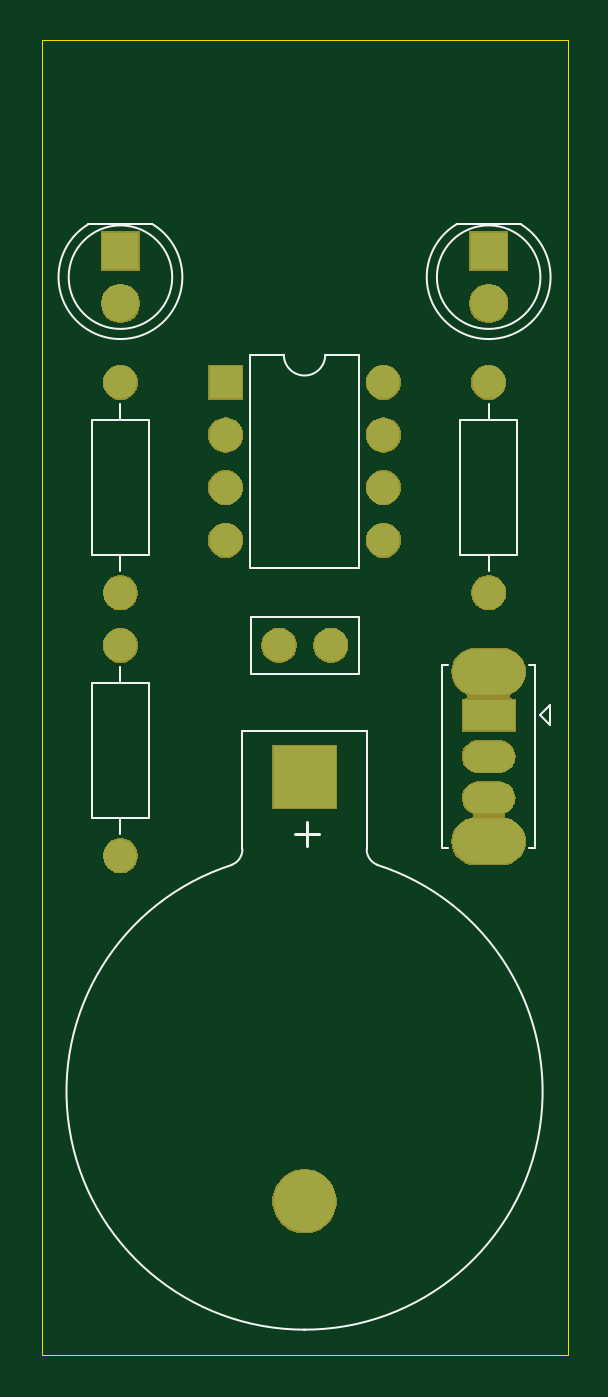
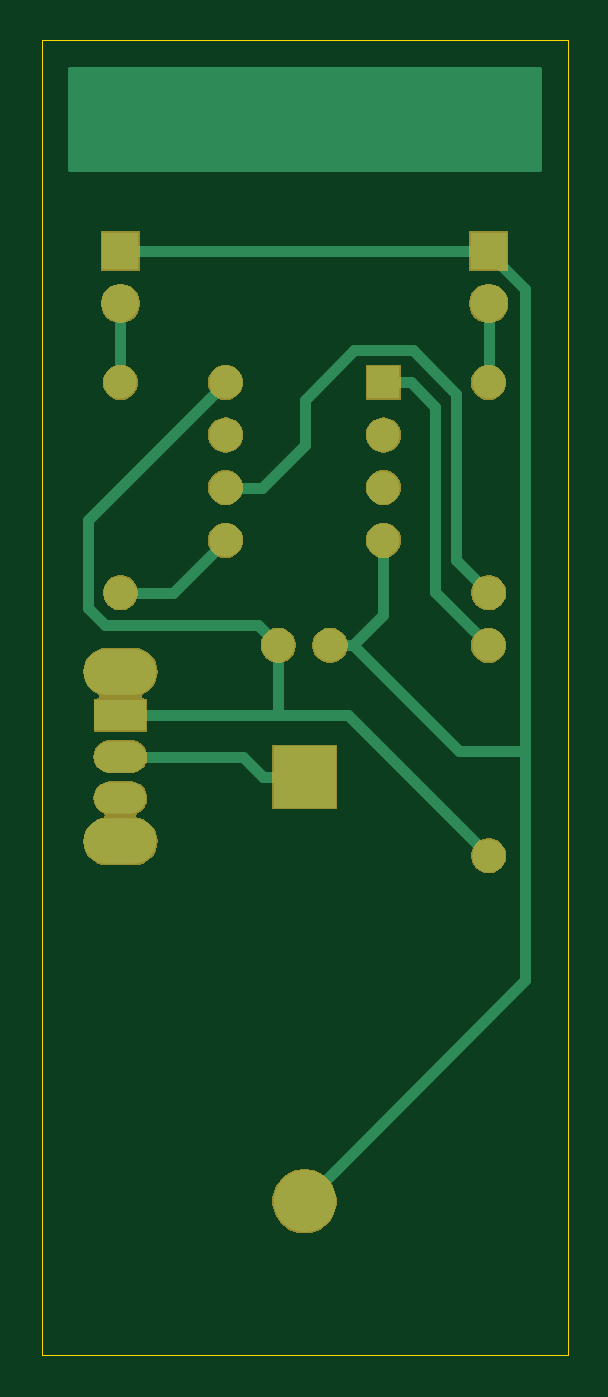
Circuit board: 7 layer files. Board 25.4 x 63.5 mm.
- bottom_copper: kicon19-blinky-B_Cu.gbr (4203 bytes)
- bottom_mask: kicon19-blinky-B_Mask.gbr (26440 bytes)
- bottom_silk: kicon19-blinky-B_SilkS.gbr (497 bytes)
- outline: kicon19-blinky-Edge_Cuts.gbr (691 bytes)
- top_copper: kicon19-blinky-F_Cu.gbr (1536 bytes)
- top_mask: kicon19-blinky-F_Mask.gbr (26440 bytes)
- top_silk: kicon19-blinky-F_SilkS.gbr (3623 bytes)

=== bottom_copper: kicon19-blinky-B_Cu.gbr ===
G04 #@! TF.GenerationSoftware,KiCad,Pcbnew,(5.1.0)-1*
G04 #@! TF.CreationDate,2019-04-06T20:38:15-05:00*
G04 #@! TF.ProjectId,kicon19-blinky,6b69636f-6e31-4392-9d62-6c696e6b792e,rev?*
G04 #@! TF.SameCoordinates,Original*
G04 #@! TF.FileFunction,Copper,L2,Bot*
G04 #@! TF.FilePolarity,Positive*
%FSLAX46Y46*%
G04 Gerber Fmt 4.6, Leading zero omitted, Abs format (unit mm)*
G04 Created by KiCad (PCBNEW (5.1.0)-1) date 2019-04-06 20:38:15*
%MOMM*%
%LPD*%
G04 APERTURE LIST*
%ADD10O,1.600000X1.600000*%
%ADD11R,1.600000X1.600000*%
%ADD12O,3.500000X2.200000*%
%ADD13O,2.500000X1.500000*%
%ADD14R,2.500000X1.500000*%
%ADD15C,1.600000*%
%ADD16C,1.800000*%
%ADD17R,1.800000X1.800000*%
%ADD18R,3.000000X3.000000*%
%ADD19C,3.000000*%
%ADD20C,0.508000*%
%ADD21C,0.254000*%
G04 APERTURE END LIST*
D10*
X157480000Y-101600000D03*
X149860000Y-109220000D03*
X157480000Y-104140000D03*
X149860000Y-106680000D03*
X157480000Y-106680000D03*
X149860000Y-104140000D03*
X157480000Y-109220000D03*
D11*
X149860000Y-101600000D03*
D12*
X162560000Y-123770000D03*
X162560000Y-115570000D03*
D13*
X162560000Y-121670000D03*
X162560000Y-119670000D03*
D14*
X162560000Y-117670000D03*
D15*
X162560000Y-111760000D03*
D10*
X162560000Y-101600000D03*
X144780000Y-101600000D03*
D15*
X144780000Y-111760000D03*
D10*
X144780000Y-114300000D03*
D15*
X144780000Y-124460000D03*
D16*
X162560000Y-97790000D03*
D17*
X162560000Y-95250000D03*
D16*
X144780000Y-97790000D03*
D17*
X144780000Y-95250000D03*
D15*
X152440000Y-114300000D03*
X154940000Y-114300000D03*
D18*
X153670000Y-120650000D03*
D19*
X153670000Y-141140000D03*
D20*
X146188000Y-95250000D02*
X162560000Y-95250000D01*
X144780000Y-95250000D02*
X146188000Y-95250000D01*
X152170001Y-139640001D02*
X153670000Y-141140000D01*
X143002000Y-130472000D02*
X152170001Y-139640001D01*
X144780000Y-95250000D02*
X144780000Y-95330238D01*
X144780000Y-95330238D02*
X143002000Y-97108238D01*
X146228630Y-119380000D02*
X143002000Y-119380000D01*
X151308630Y-114300000D02*
X146228630Y-119380000D01*
X152440000Y-114300000D02*
X151308630Y-114300000D01*
X143002000Y-97108238D02*
X143002000Y-119380000D01*
X143002000Y-119380000D02*
X143002000Y-130472000D01*
X149860000Y-112851370D02*
X151308630Y-114300000D01*
X149860000Y-109220000D02*
X149860000Y-112851370D01*
X160802000Y-119670000D02*
X162560000Y-119670000D01*
X156658000Y-119670000D02*
X160802000Y-119670000D01*
X155678000Y-120650000D02*
X156658000Y-119670000D01*
X153670000Y-120650000D02*
X155678000Y-120650000D01*
X151570000Y-117670000D02*
X144780000Y-124460000D01*
X154940000Y-117602000D02*
X154872000Y-117670000D01*
X154940000Y-114300000D02*
X154940000Y-117602000D01*
X162560000Y-117670000D02*
X154872000Y-117670000D01*
X154872000Y-117670000D02*
X151570000Y-117670000D01*
X158279999Y-102399999D02*
X157480000Y-101600000D01*
X164122001Y-108242001D02*
X158279999Y-102399999D01*
X164122001Y-112509761D02*
X164122001Y-108242001D01*
X163309761Y-113322001D02*
X164122001Y-112509761D01*
X155917999Y-113322001D02*
X163309761Y-113322001D01*
X154940000Y-114300000D02*
X155917999Y-113322001D01*
X144780000Y-97790000D02*
X144780000Y-101600000D01*
X162560000Y-97790000D02*
X162560000Y-101600000D01*
X145579999Y-113500001D02*
X144780000Y-114300000D01*
X147358011Y-111721989D02*
X145579999Y-113500001D01*
X147358011Y-102793989D02*
X147358011Y-111721989D01*
X148552000Y-101600000D02*
X147358011Y-102793989D01*
X149860000Y-101600000D02*
X148552000Y-101600000D01*
X155702000Y-106680000D02*
X157480000Y-106680000D01*
X153670000Y-104648000D02*
X155702000Y-106680000D01*
X146342001Y-110197999D02*
X146342001Y-102146397D01*
X146342001Y-102146397D02*
X148450399Y-100037999D01*
X144780000Y-111760000D02*
X146342001Y-110197999D01*
X148450399Y-100037999D02*
X151269601Y-100037999D01*
X151269601Y-100037999D02*
X153670000Y-102438398D01*
X153670000Y-102438398D02*
X153670000Y-104648000D01*
X160020000Y-111760000D02*
X162560000Y-111760000D01*
X157480000Y-109220000D02*
X160020000Y-111760000D01*
D21*
G36*
X164973000Y-91313000D02*
G01*
X142367000Y-91313000D01*
X142367000Y-86487000D01*
X164973000Y-86487000D01*
X164973000Y-91313000D01*
X164973000Y-91313000D01*
G37*
X164973000Y-91313000D02*
X142367000Y-91313000D01*
X142367000Y-86487000D01*
X164973000Y-86487000D01*
X164973000Y-91313000D01*
M02*

=== bottom_mask: kicon19-blinky-B_Mask.gbr (26440 bytes, source omitted) ===
=== bottom_silk: kicon19-blinky-B_SilkS.gbr ===
G04 #@! TF.GenerationSoftware,KiCad,Pcbnew,(5.1.0)-1*
G04 #@! TF.CreationDate,2019-04-06T20:38:15-05:00*
G04 #@! TF.ProjectId,kicon19-blinky,6b69636f-6e31-4392-9d62-6c696e6b792e,rev?*
G04 #@! TF.SameCoordinates,Original*
G04 #@! TF.FileFunction,Legend,Bot*
G04 #@! TF.FilePolarity,Positive*
%FSLAX46Y46*%
G04 Gerber Fmt 4.6, Leading zero omitted, Abs format (unit mm)*
G04 Created by KiCad (PCBNEW (5.1.0)-1) date 2019-04-06 20:38:15*
%MOMM*%
%LPD*%
G04 APERTURE LIST*
G04 APERTURE END LIST*
M02*

=== outline: kicon19-blinky-Edge_Cuts.gbr ===
G04 #@! TF.GenerationSoftware,KiCad,Pcbnew,(5.1.0)-1*
G04 #@! TF.CreationDate,2019-04-06T20:38:15-05:00*
G04 #@! TF.ProjectId,kicon19-blinky,6b69636f-6e31-4392-9d62-6c696e6b792e,rev?*
G04 #@! TF.SameCoordinates,Original*
G04 #@! TF.FileFunction,Profile,NP*
%FSLAX46Y46*%
G04 Gerber Fmt 4.6, Leading zero omitted, Abs format (unit mm)*
G04 Created by KiCad (PCBNEW (5.1.0)-1) date 2019-04-06 20:38:15*
%MOMM*%
%LPD*%
G04 APERTURE LIST*
%ADD10C,0.025400*%
G04 APERTURE END LIST*
D10*
X140970000Y-148590000D02*
X140970000Y-85090000D01*
X166370000Y-148590000D02*
X140970000Y-148590000D01*
X166370000Y-85090000D02*
X166370000Y-148590000D01*
X140970000Y-85090000D02*
X166370000Y-85090000D01*
M02*

=== top_copper: kicon19-blinky-F_Cu.gbr ===
G04 #@! TF.GenerationSoftware,KiCad,Pcbnew,(5.1.0)-1*
G04 #@! TF.CreationDate,2019-04-06T20:38:15-05:00*
G04 #@! TF.ProjectId,kicon19-blinky,6b69636f-6e31-4392-9d62-6c696e6b792e,rev?*
G04 #@! TF.SameCoordinates,Original*
G04 #@! TF.FileFunction,Copper,L1,Top*
G04 #@! TF.FilePolarity,Positive*
%FSLAX46Y46*%
G04 Gerber Fmt 4.6, Leading zero omitted, Abs format (unit mm)*
G04 Created by KiCad (PCBNEW (5.1.0)-1) date 2019-04-06 20:38:15*
%MOMM*%
%LPD*%
G04 APERTURE LIST*
%ADD10O,1.600000X1.600000*%
%ADD11R,1.600000X1.600000*%
%ADD12O,3.500000X2.200000*%
%ADD13O,2.500000X1.500000*%
%ADD14R,2.500000X1.500000*%
%ADD15C,1.600000*%
%ADD16C,1.800000*%
%ADD17R,1.800000X1.800000*%
%ADD18R,3.000000X3.000000*%
%ADD19C,3.000000*%
G04 APERTURE END LIST*
D10*
X157480000Y-101600000D03*
X149860000Y-109220000D03*
X157480000Y-104140000D03*
X149860000Y-106680000D03*
X157480000Y-106680000D03*
X149860000Y-104140000D03*
X157480000Y-109220000D03*
D11*
X149860000Y-101600000D03*
D12*
X162560000Y-123770000D03*
X162560000Y-115570000D03*
D13*
X162560000Y-121670000D03*
X162560000Y-119670000D03*
D14*
X162560000Y-117670000D03*
D15*
X162560000Y-111760000D03*
D10*
X162560000Y-101600000D03*
X144780000Y-101600000D03*
D15*
X144780000Y-111760000D03*
D10*
X144780000Y-114300000D03*
D15*
X144780000Y-124460000D03*
D16*
X162560000Y-97790000D03*
D17*
X162560000Y-95250000D03*
D16*
X144780000Y-97790000D03*
D17*
X144780000Y-95250000D03*
D15*
X152440000Y-114300000D03*
X154940000Y-114300000D03*
D18*
X153670000Y-120650000D03*
D19*
X153670000Y-141140000D03*
M02*

=== top_mask: kicon19-blinky-F_Mask.gbr (26440 bytes, source omitted) ===
=== top_silk: kicon19-blinky-F_SilkS.gbr ===
G04 #@! TF.GenerationSoftware,KiCad,Pcbnew,(5.1.0)-1*
G04 #@! TF.CreationDate,2019-04-06T20:38:15-05:00*
G04 #@! TF.ProjectId,kicon19-blinky,6b69636f-6e31-4392-9d62-6c696e6b792e,rev?*
G04 #@! TF.SameCoordinates,Original*
G04 #@! TF.FileFunction,Legend,Top*
G04 #@! TF.FilePolarity,Positive*
%FSLAX46Y46*%
G04 Gerber Fmt 4.6, Leading zero omitted, Abs format (unit mm)*
G04 Created by KiCad (PCBNEW (5.1.0)-1) date 2019-04-06 20:38:15*
%MOMM*%
%LPD*%
G04 APERTURE LIST*
%ADD10C,0.120000*%
%ADD11C,0.150000*%
G04 APERTURE END LIST*
D10*
X156320000Y-100270000D02*
X154670000Y-100270000D01*
X156320000Y-110550000D02*
X156320000Y-100270000D01*
X151020000Y-110550000D02*
X156320000Y-110550000D01*
X151020000Y-100270000D02*
X151020000Y-110550000D01*
X152670000Y-100270000D02*
X151020000Y-100270000D01*
X154670000Y-100270000D02*
G75*
G02X152670000Y-100270000I-1000000J0D01*
G01*
X165520000Y-118170000D02*
X165520000Y-117170000D01*
X165020000Y-117670000D02*
X165520000Y-118170000D01*
X165520000Y-117170000D02*
X165020000Y-117670000D01*
X160300000Y-124080000D02*
X160610000Y-124080000D01*
X160300000Y-115260000D02*
X160610000Y-115260000D01*
X164510000Y-115260000D02*
X164820000Y-115260000D01*
X160300000Y-124080000D02*
X160300000Y-115260000D01*
X164820000Y-124080000D02*
X164510000Y-124080000D01*
X164820000Y-115260000D02*
X164820000Y-124080000D01*
X161190000Y-109950000D02*
X163930000Y-109950000D01*
X163930000Y-109950000D02*
X163930000Y-103410000D01*
X163930000Y-103410000D02*
X161190000Y-103410000D01*
X161190000Y-103410000D02*
X161190000Y-109950000D01*
X162560000Y-110720000D02*
X162560000Y-109950000D01*
X162560000Y-102640000D02*
X162560000Y-103410000D01*
X144780000Y-102640000D02*
X144780000Y-103410000D01*
X144780000Y-110720000D02*
X144780000Y-109950000D01*
X143410000Y-103410000D02*
X143410000Y-109950000D01*
X146150000Y-103410000D02*
X143410000Y-103410000D01*
X146150000Y-109950000D02*
X146150000Y-103410000D01*
X143410000Y-109950000D02*
X146150000Y-109950000D01*
X144780000Y-115340000D02*
X144780000Y-116110000D01*
X144780000Y-123420000D02*
X144780000Y-122650000D01*
X143410000Y-116110000D02*
X143410000Y-122650000D01*
X146150000Y-116110000D02*
X143410000Y-116110000D01*
X146150000Y-122650000D02*
X146150000Y-116110000D01*
X143410000Y-122650000D02*
X146150000Y-122650000D01*
X164105000Y-93960000D02*
X161015000Y-93960000D01*
X165060000Y-96520000D02*
G75*
G03X165060000Y-96520000I-2500000J0D01*
G01*
X162560462Y-99510000D02*
G75*
G02X161015170Y-93960000I-462J2990000D01*
G01*
X162559538Y-99510000D02*
G75*
G03X164104830Y-93960000I462J2990000D01*
G01*
X146325000Y-93960000D02*
X143235000Y-93960000D01*
X147280000Y-96520000D02*
G75*
G03X147280000Y-96520000I-2500000J0D01*
G01*
X144780462Y-99510000D02*
G75*
G02X143235170Y-93960000I-462J2990000D01*
G01*
X144779538Y-99510000D02*
G75*
G03X146324830Y-93960000I462J2990000D01*
G01*
X151070000Y-115670000D02*
X151070000Y-112930000D01*
X156310000Y-115670000D02*
X156310000Y-112930000D01*
X156310000Y-112930000D02*
X151070000Y-112930000D01*
X156310000Y-115670000D02*
X151070000Y-115670000D01*
X150670000Y-118450000D02*
X150670000Y-124150000D01*
X150670000Y-118450000D02*
X156670000Y-118450000D01*
X156670000Y-118450000D02*
X156670000Y-124150000D01*
X157196384Y-124901754D02*
G75*
G02X156670000Y-124150000I273616J751754D01*
G01*
X153624719Y-147345671D02*
G75*
G03X157170000Y-124900000I45281J11495671D01*
G01*
X150143616Y-124901754D02*
G75*
G03X150670000Y-124150000I-273616J751754D01*
G01*
X153715281Y-147345671D02*
G75*
G02X150170000Y-124900000I-45281J11495671D01*
G01*
D11*
X153777142Y-123971428D02*
X153777142Y-122828571D01*
X154348571Y-123400000D02*
X153205714Y-123400000D01*
M02*

